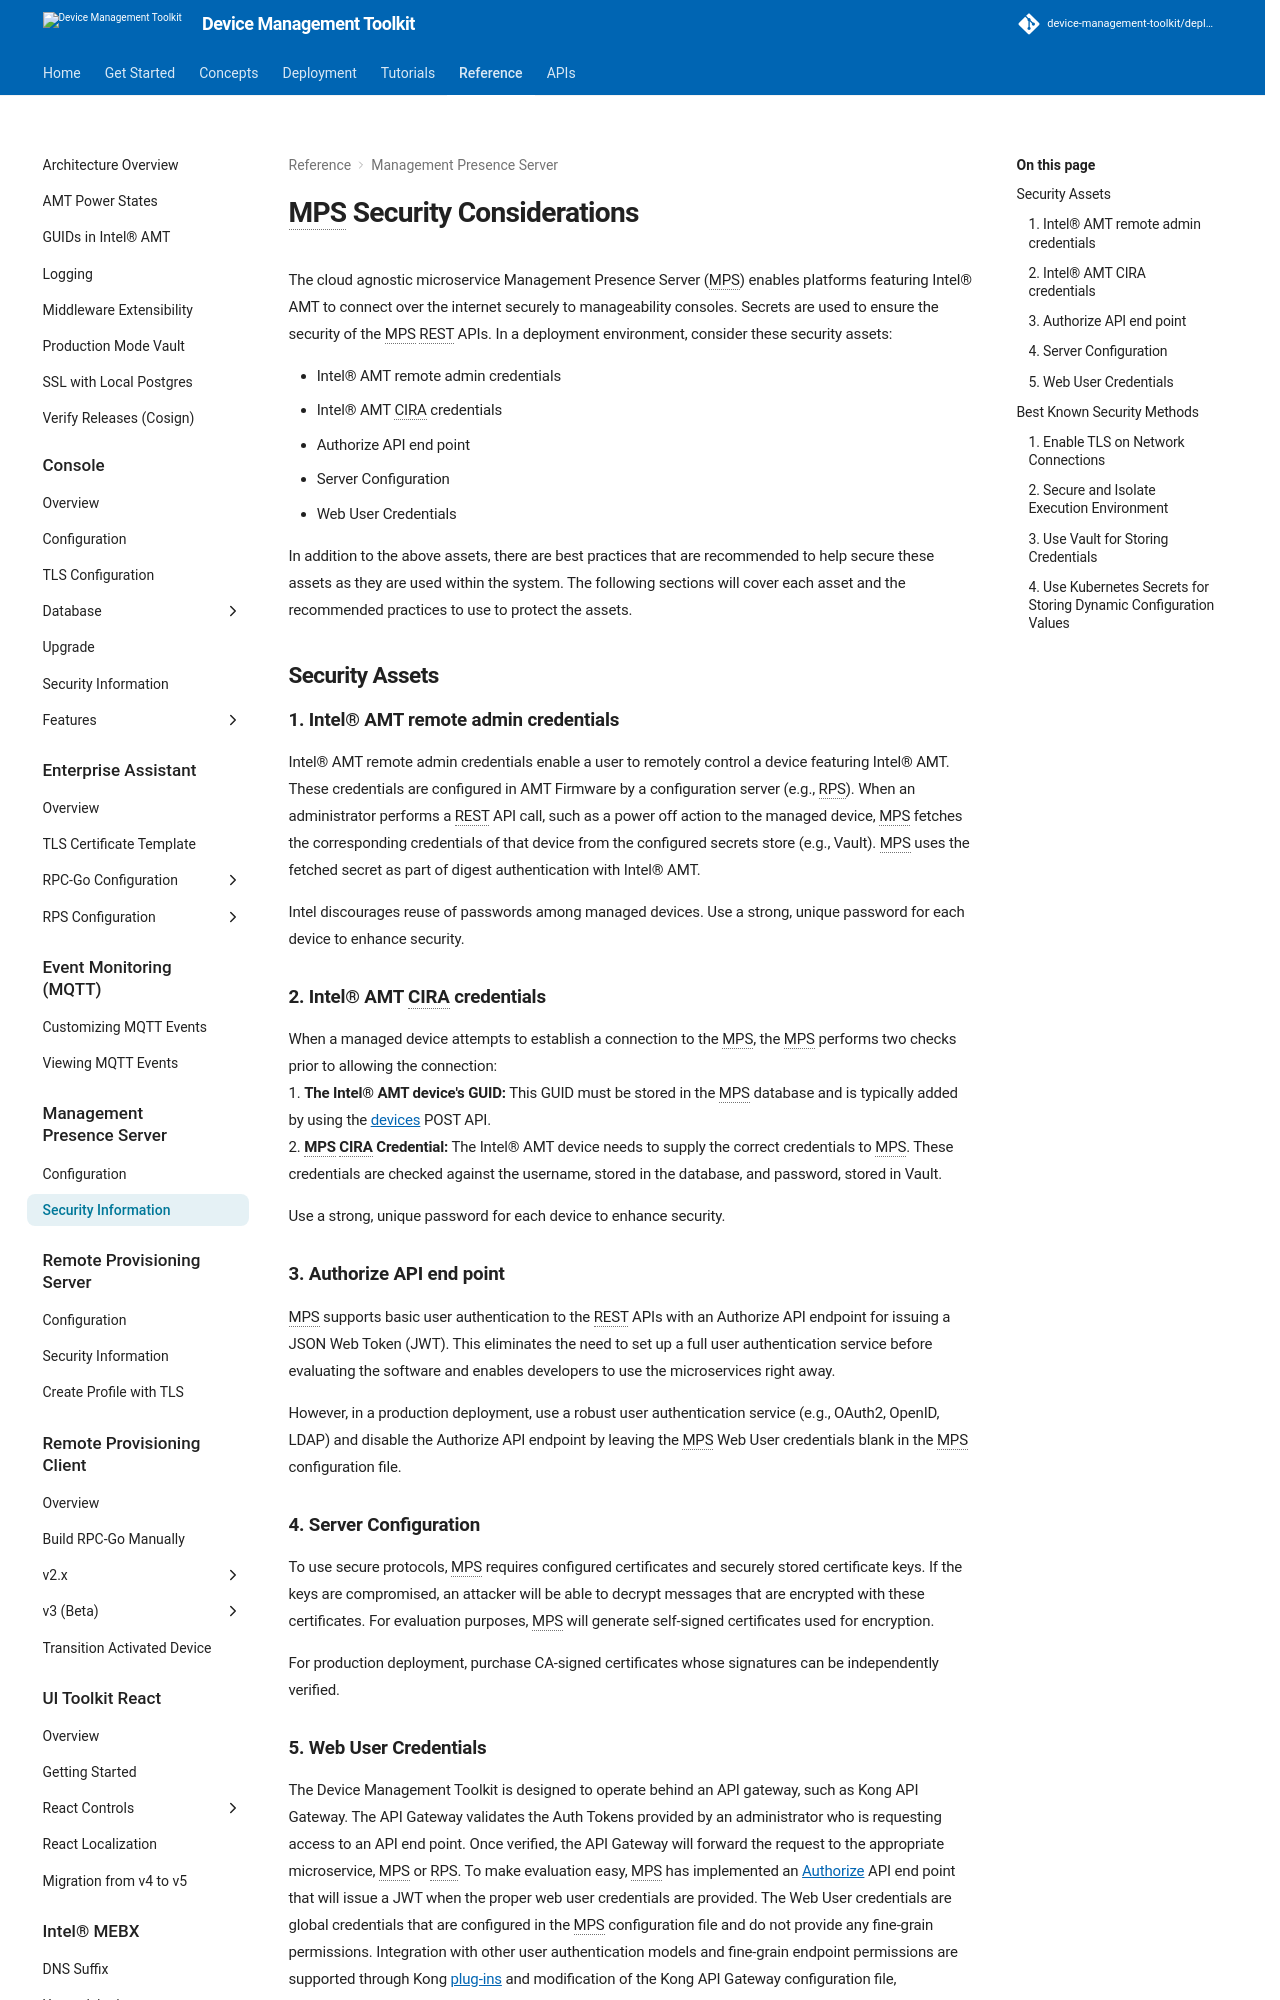

repository: device-management-toolkit/docs · page: 2.40/Reference/MPS/securityMPS/index.html · generator: mkdocs


# MPS Security Considerations

The cloud agnostic microservice Management Presence Server (MPS) enables platforms featuring Intel&reg; AMT to connect over the internet securely to manageability consoles. Secrets are used to ensure the security of the MPS REST APIs. In a deployment environment, consider these security assets:

* Intel&reg; AMT remote admin credentials
* Intel&reg; AMT CIRA credentials
* Authorize API end point
* Server Configuration
* Web User Credentials

In addition to the above assets, there are best practices that are recommended to help secure these assets as they are used within the system.  The following sections will cover each asset and the recommended practices to use to protect the assets.


## Security Assets

### 1. Intel&reg; AMT remote admin credentials
Intel&reg; AMT remote admin credentials enable a user to remotely control a device featuring Intel&reg; AMT. These credentials are configured in AMT Firmware by a configuration server (e.g., RPS). When an administrator performs a REST API call, such as a power off action to the managed device, MPS fetches the corresponding credentials of that device from the configured secrets store (e.g., Vault). MPS uses the fetched secret as part of digest authentication with Intel&reg; AMT. 

Intel discourages reuse of passwords among managed devices. Use a strong, unique password for each device to enhance security.

### 2. Intel&reg; AMT CIRA credentials
When a managed device attempts to establish a connection to the MPS, the MPS performs two checks prior to allowing the connection:  
1. **The Intel&reg; AMT device's GUID:** This GUID must be stored in the MPS database and is typically added by using the [devices](https://app.swaggerhub.com/apis-docs/rbheopenamt/mps/{{ repoVersion.mpsAPI }}#/Devices/post_api_v1_devices) POST API.  
2. **MPS CIRA Credential:** The Intel&reg; AMT device needs to supply the correct credentials to MPS.  These credentials are checked against the username, stored in the database, and password, stored in Vault.

Use a strong, unique password for each device to enhance security.

### 3. Authorize API end point
MPS supports basic user authentication to the REST APIs with an Authorize API endpoint for issuing a JSON Web Token (JWT). This eliminates the need to set up a full user authentication service before evaluating the software and enables developers to use the microservices right away.

However, in a production deployment, use a robust user authentication service (e.g., OAuth2, OpenID, LDAP) and disable the Authorize API endpoint by leaving the MPS Web User credentials blank in the MPS configuration file.

### 4. Server Configuration
To use secure protocols, MPS requires configured certificates and securely stored certificate keys. If the keys are compromised, an attacker will be able to decrypt messages that are encrypted with these certificates. For evaluation purposes, MPS will generate self-signed certificates used for encryption.

For production deployment, purchase CA-signed certificates whose signatures can be independently verified.
